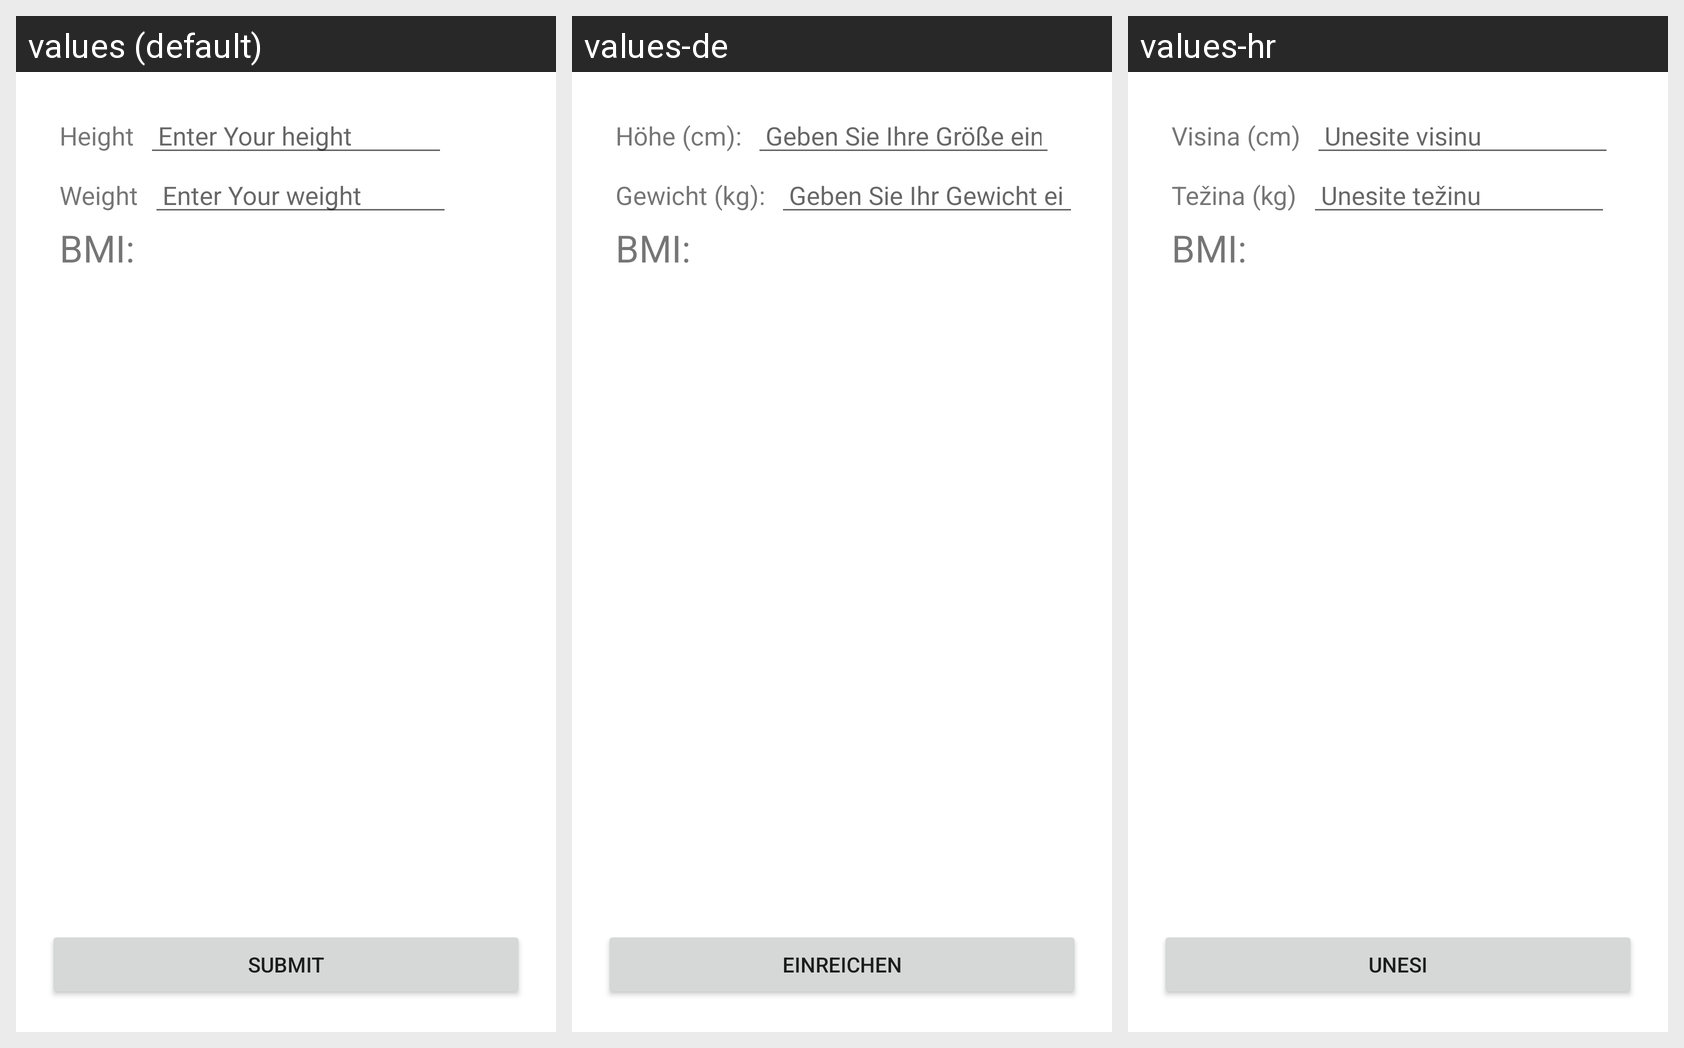

The same Android screen rendered under several of its app's locales, left to right. List the strings drawn on it with the default value and each locale's translation.
Android screen res/layout/activity_main.xml rendered under 3 locales, left to right: values (default), values-de, values-hr. Device: Nexus 5 (rendered at 1080×1920; each locale shown at half size, 540×960, under a caption strip naming it); theme Theme.KalkulatorMiksik.
Strings drawn on this screen, with the default value and each locale's value (text and hints the layout hard-codes appear in the picture but are not listed):

height
  values: Height
  values-de: Höhe (cm):
  values-hr: Visina (cm)

height_hint
  values: Enter Your height
  values-de: Geben Sie Ihre Größe ein
  values-hr: Unesite visinu

weight
  values: Weight
  values-de: Gewicht (kg):
  values-hr: Težina (kg)

weight_hint
  values: Enter Your weight
  values-de: Geben Sie Ihr Gewicht ein
  values-hr: Unesite težinu

bmi
  values: BMI:
  values-de: BMI:
  values-hr: BMI:

submit
  values: Submit
  values-de: Einreichen
  values-hr: Unesi
